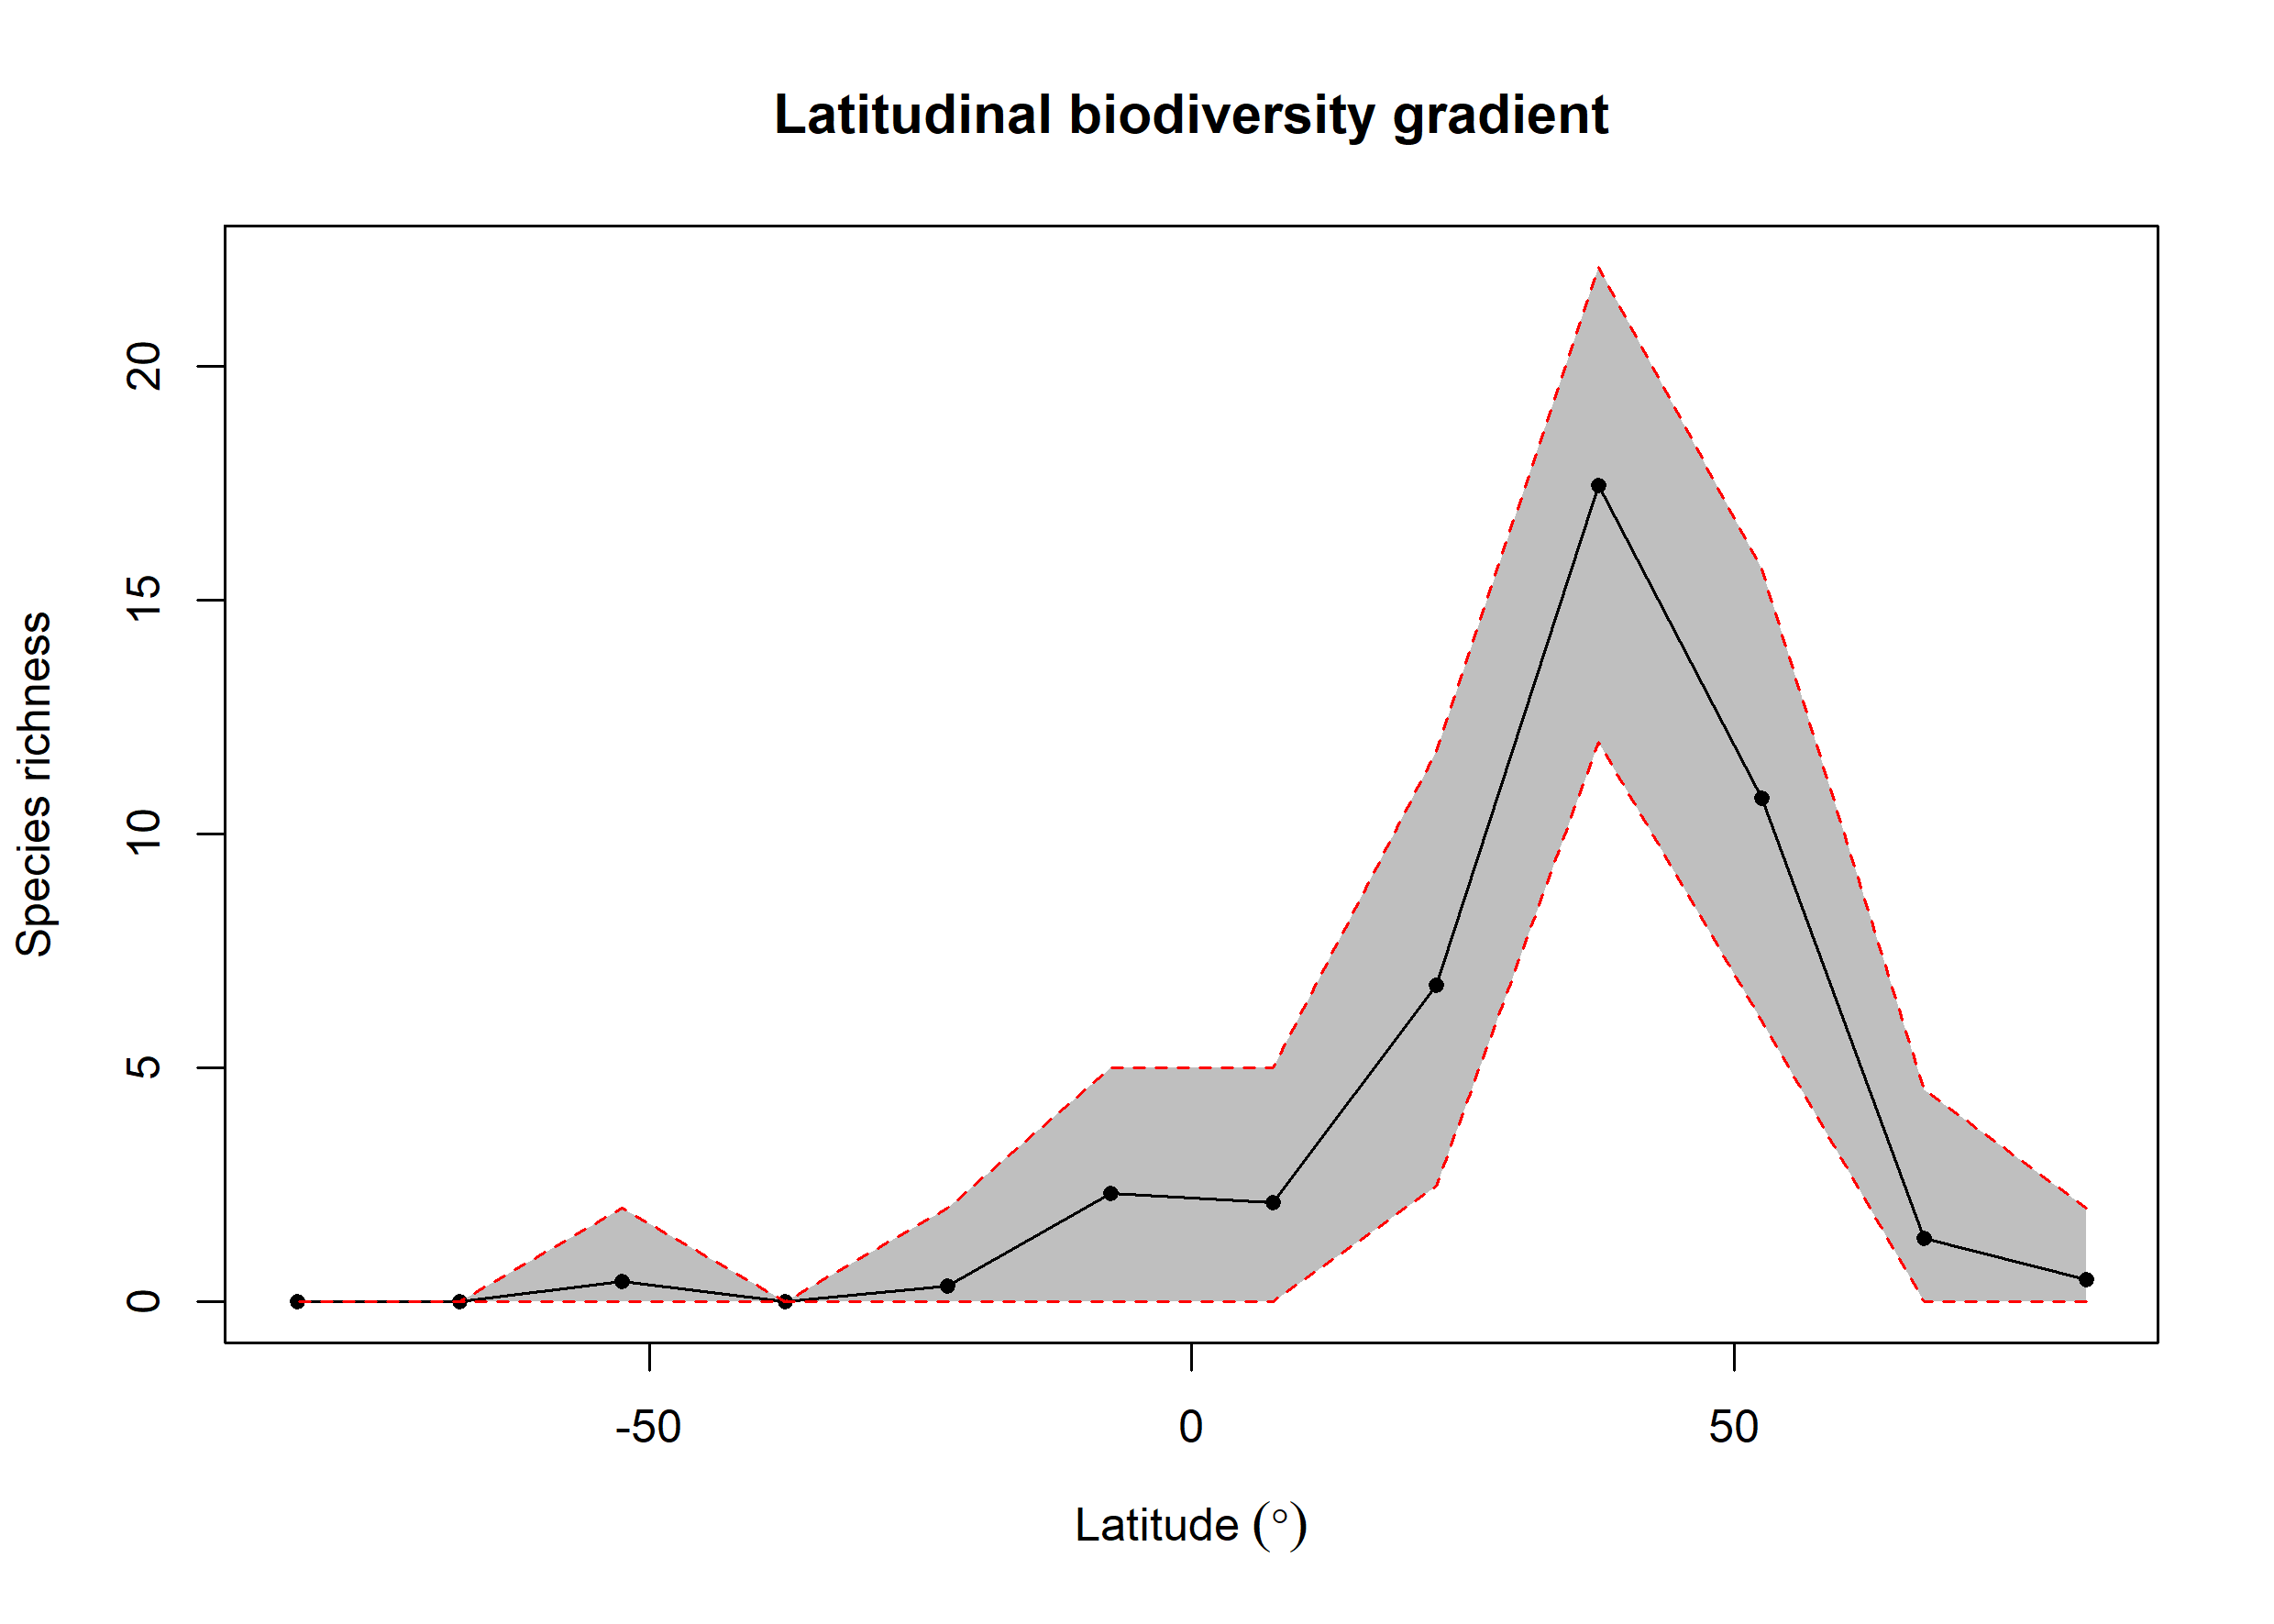

The data file committed next to this chart (first rows):
bin, max, min, mid, hemisphere, mean_richness, CI.Lower, CI.Upper
1, 90, 75, 82.5, N, 0.47, 0, 2
2, 75, 60, 67.5, N, 1.35, 0, 4.525
3, 60, 45, 52.5, N, 10.76, 5.998, 15.67
4, 45, 30, 37.5, N, 17.46, 11.96, 22.12
5, 30, 15, 22.5, N, 6.775, 2.475, 11.77
6, 15, 0, 7.5, N, 2.13, 0, 5
7, 0, -15, -7.5, S, 2.31, 0, 5
8, -15, -30, -22.5, S, 0.34, 0, 2
9, -30, -45, -37.5, S, NA, NA, NA
10, -45, -60, -52.5, S, 0.44, 0, 2
11, -60, -75, -67.5, S, NA, NA, NA
12, -75, -90, -82.5, S, NA, NA, NA
